4-way image classification set "Dataset" from GitHub (xvisierra/IsharaIntelligence); label vocabulary: open hand, peace sign, thumb, okay sign.

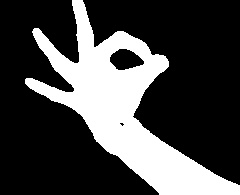
Label: okay sign

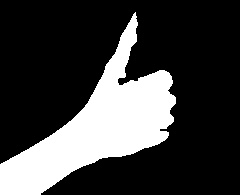
Label: thumb

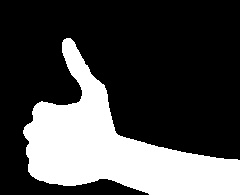
Label: thumb

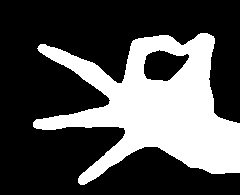
Label: okay sign

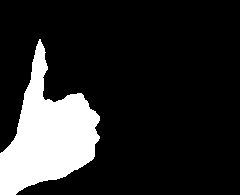
Label: thumb

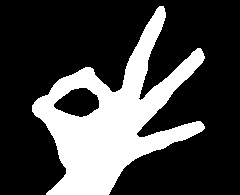
Label: okay sign
